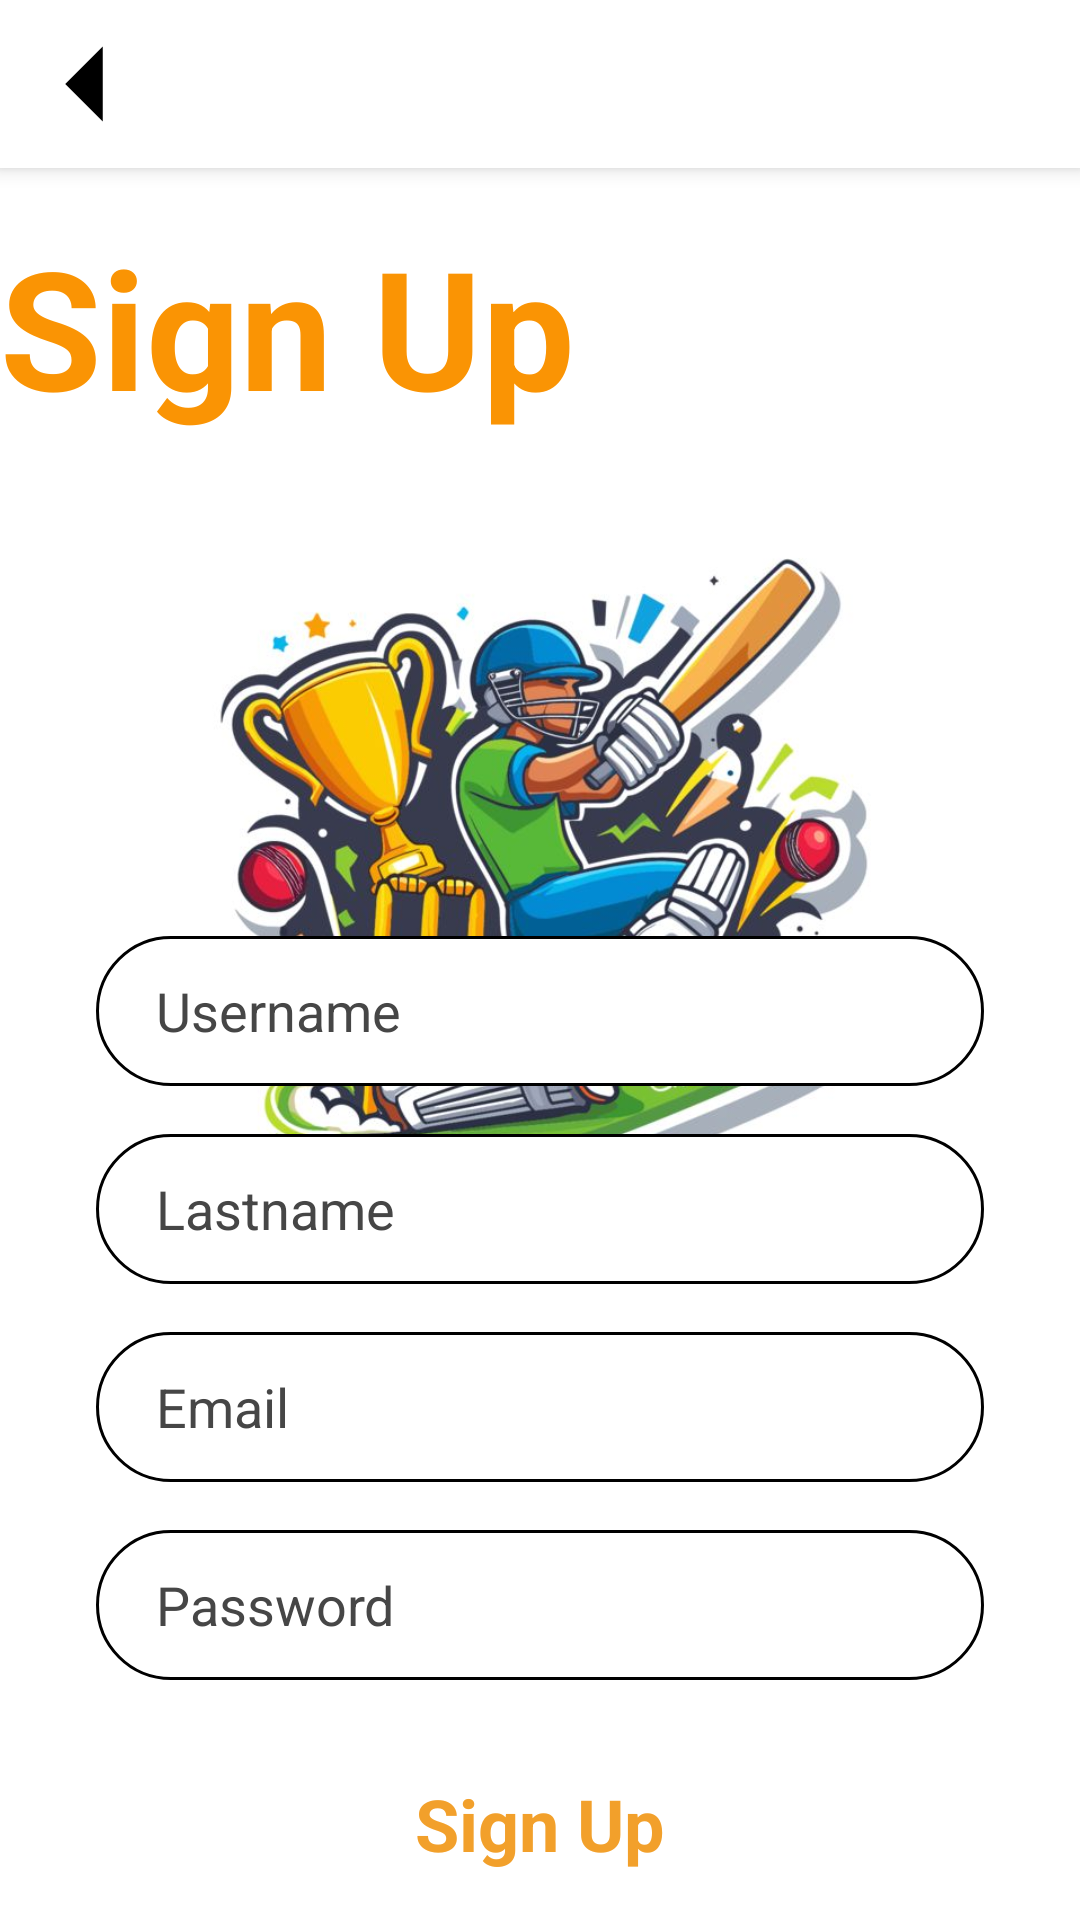

Layout XML and referenced resources for this Android screen:
<!-- AndroidManifest.xml: application theme AppTheme -->
<!-- res/layout/activity_user_sign_up.xml -->
<?xml version="1.0" encoding="utf-8"?>
<androidx.constraintlayout.widget.ConstraintLayout xmlns:android="http://schemas.android.com/apk/res/android"
    xmlns:app="http://schemas.android.com/apk/res-auto"
    xmlns:tools="http://schemas.android.com/tools"
    android:layout_width="match_parent"
    android:layout_height="match_parent"
    android:background="@drawable/background_image"
    tools:context=".MainActivity">

    
    <androidx.appcompat.widget.Toolbar
        android:id="@+id/toolbar"
        android:layout_width="0dp"
        android:layout_height="?attr/actionBarSize"
        android:background="@color/white"
        android:elevation="4dp"
        android:theme="@style/ThemeOverlay.AppCompat.Dark.ActionBar"
        app:layout_constraintStart_toStartOf="parent"
        app:layout_constraintTop_toTopOf="parent"
        app:layout_constraintEnd_toEndOf="parent"
        app:navigationIcon="@drawable/back_arrow"
        app:navigationIconTint="@color/black"/>

    <TextView
        android:id="@+id/textView"
        android:layout_width="230dp"
        android:layout_height="78dp"
        android:layout_marginTop="16dp"
        android:text="Sign Up"
        android:textColor="#FA9404"
        android:textStyle="bold"
        android:textSize="55sp"
        app:layout_constraintEnd_toEndOf="parent"
        app:layout_constraintHorizontal_bias="0.0"
        app:layout_constraintStart_toStartOf="parent"
        app:layout_constraintTop_toBottomOf="@id/toolbar" />

    <ImageView
        android:id="@+id/imageView"
        android:layout_width="374dp"
        android:layout_height="263dp"
        android:layout_marginTop="12dp"
        app:layout_constraintEnd_toEndOf="parent"
        app:layout_constraintHorizontal_bias="0.432"
        app:layout_constraintStart_toStartOf="parent"
        app:layout_constraintTop_toBottomOf="@+id/textView"
        app:srcCompat="@drawable/signup" />

    <LinearLayout
        android:layout_width="match_parent"
        android:layout_height="wrap_content"
        android:layout_marginTop="16dp"
        android:orientation="vertical"
        app:layout_constraintBottom_toBottomOf="parent"
        app:layout_constraintEnd_toEndOf="parent"
        app:layout_constraintStart_toStartOf="parent">

        <EditText
            android:id="@+id/et_username"
            android:layout_width="match_parent"
            android:layout_height="50dp"
            android:layout_marginStart="32dp"
            android:layout_marginTop="8dp"
            android:layout_marginEnd="32dp"
            android:layout_marginBottom="8dp"
            android:background="@drawable/edittext_back"
            android:ems="10"
            android:hint="Username"
            android:inputType="textPersonName"
            android:paddingStart="20dp"
            android:textColorHint="#464646" />

        <EditText
            android:id="@+id/et_rpass"
            android:layout_width="match_parent"
            android:layout_height="50dp"
            android:layout_marginStart="32dp"
            android:layout_marginTop="8dp"
            android:layout_marginEnd="32dp"
            android:layout_marginBottom="8dp"
            android:background="@drawable/edittext_back"
            android:ems="10"
            android:hint="Lastname"
            android:inputType="textPersonName"
            android:paddingStart="20dp"
            android:textColorHint="#464646" />

        <EditText
            android:id="@+id/et_email"
            android:layout_width="match_parent"
            android:layout_height="50dp"
            android:layout_marginStart="32dp"
            android:layout_marginTop="8dp"
            android:layout_marginEnd="32dp"
            android:layout_marginBottom="8dp"
            android:background="@drawable/edittext_back"
            android:ems="10"
            android:hint="Email"
            android:inputType="textEmailAddress"
            android:paddingStart="20dp"
            android:textColorHint="#464646" />

        <EditText
            android:id="@+id/et_Pass"
            android:layout_width="match_parent"
            android:layout_height="50dp"
            android:layout_marginStart="32dp"
            android:layout_marginTop="8dp"
            android:layout_marginEnd="32dp"
            android:layout_marginBottom="8dp"
            android:background="@drawable/edittext_back"
            android:ems="10"
            android:hint="Password"
            android:inputType="textPassword"
            android:paddingStart="20dp"
            android:textColorHint="#464646" />

        <Button
            android:id="@+id/sign_button"
            style="@android:style/Widget.Button"
            android:layout_width="match_parent"
            android:layout_height="wrap_content"
            android:layout_marginStart="32dp"
            android:layout_marginTop="16dp"
            android:layout_marginEnd="32dp"
            android:layout_marginBottom="8dp"
            android:background="@drawable/back_btn"
            android:text="Sign Up"
            android:textColor="#f2a02b"
            android:textSize="24sp"
            android:textStyle="bold" />
    </LinearLayout>
</androidx.constraintlayout.widget.ConstraintLayout>
<!-- resources referenced by this layout -->
<resources>
  <color name="black">#FF000000</color>
  <color name="white">#FFFFFFFF</color>
  <!-- drawable back_arrow (drawable) -->
  <?xml version="1.0" encoding="utf-8"?>
  <vector xmlns:android="http://schemas.android.com/apk/res/android"
      android:width="50dp"
      android:height="50dp"
      android:viewportWidth="24"
      android:viewportHeight="24">
      <path
          android:fillColor="@color/black"
          android:pathData="M15,18l-6,-6l6,-6" />
  </vector>
  <!-- drawable background_image (drawable) -->
  <?xml version="1.0" encoding="utf-8"?>
  <selector xmlns:android="http://schemas.android.com/apk/res/android">
  <item>
      <shape android:shape="rectangle">
          <gradient android:angle="90" android:startColor="#ffffff"  android:endColor="#ffffff">
  
          </gradient>
      </shape>
  </item>
  </selector>
  <!-- drawable edittext_back (drawable) -->
  <?xml version="1.0" encoding="utf-8"?>
  <selector xmlns:android="http://schemas.android.com/apk/res/android">
      <item>
          <shape android:shape="rectangle">
              <solid android:color="#fff"/>
  
              <stroke android:color="@color/black"
                  android:width="1dp"/>
              <corners android:radius="35dp"/>
          </shape>
  
      </item>
  </selector>
  <!-- drawable signup: jpg bitmap (drawable, 71460 bytes) -->
  <style name="AppTheme" parent="Theme.AppCompat.Light.NoActionBar">
          
          
      </style>
</resources>
